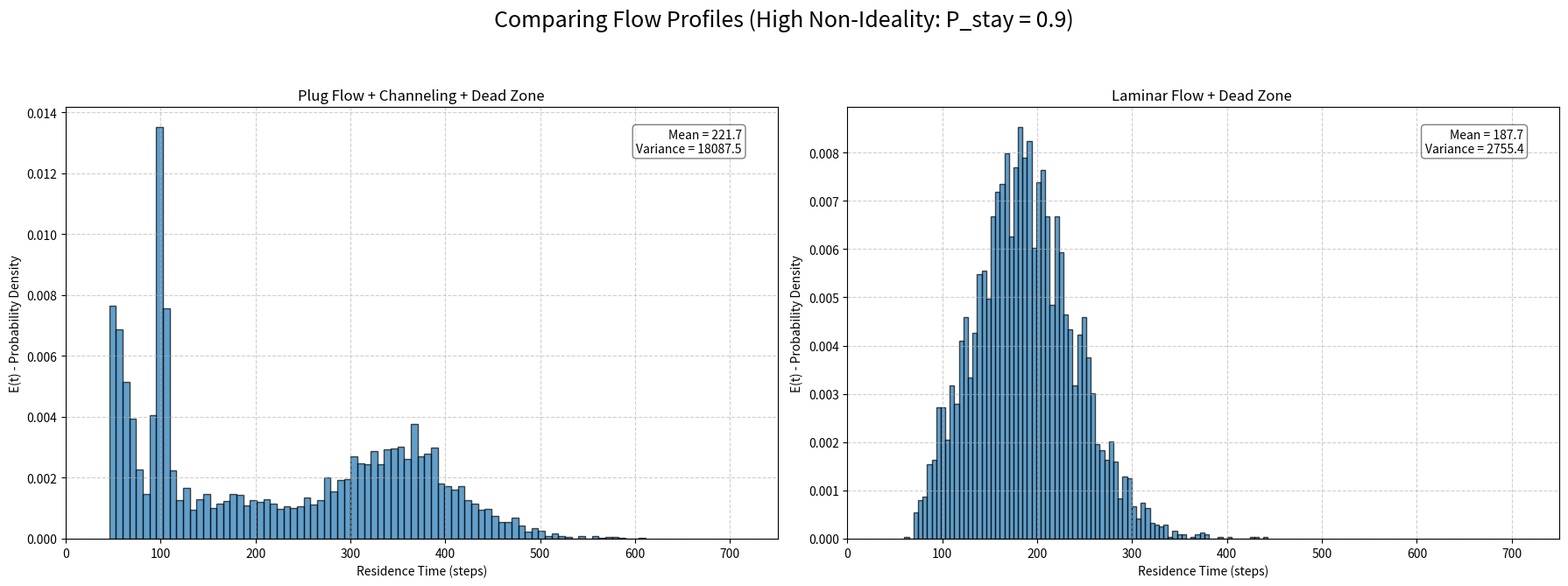

This chart was generated by the following Python code:
# --- 1. Initialization ---
import numpy as np
import matplotlib.pyplot as plt

# --- 2. Simulation Function (Modified) ---
def run_simulation(ax, title, P_STAY_DEAD_ZONE_PARAM, CHANNEL_SPEED_BONUS_PARAM, USE_LAMINAR_FLOW=False):
    """
    Runs the full RTD simulation with selectable flow profiles.
    
    ax: The matplotlib axis object to plot on.
    title: The title for the subplot.
    P_STAY_DEAD_ZONE_PARAM: The P_STAY_DEAD_ZONE to use (0 to disable).
    CHANNEL_SPEED_BONUS_PARAM: The CHANNEL_SPEED_BONUS (only if USE_LAMINAR_FLOW is False).
    USE_LAMINAR_FLOW: Boolean. If True, uses parabolic velocity. If False, uses plug flow.
    """

    # --- Setup Parameters (Constants for all runs) ---
    N_PARTICLES = 5000
    REACTOR_LENGTH = 100
    REACTOR_WIDTH = 20
    P_DISP_AXIAL = 0.2  # Base axial dispersion
    P_DISP_RADIAL = 0.3 # Base radial dispersion

    # --- Laminar Flow Parameters (if used) ---
    # We set VEL_MAX = 2.0 so the *average* velocity is 1.0, same as plug flow
    VEL_MAX = 2.0 
    CENTER_Y = (REACTOR_WIDTH - 1) / 2.0

    # --- Non-Ideal Definitions ---
    DEAD_ZONE_X = [30, 60]  # x-range [start, end]
    DEAD_ZONE_Y = [5, 15]   # y-range [start, end]
    CHANNEL_WIDTH = 3       # y < 3 is the fast channel

    # --- Initialize Data Structures ---
    particle_positions = np.zeros((N_PARTICLES, 2), dtype=int)
    particle_positions[:, 1] = np.random.randint(0, REACTOR_WIDTH, size=N_PARTICLES)
    exit_times = np.full(N_PARTICLES, -1, dtype=int)

    # --- Main Simulation Loop ---
    time = 0
    particles_exited = 0

    while particles_exited < N_PARTICLES:
        time += 1
        if time > REACTOR_LENGTH * 30: # Increased timeout for slow laminar flow at walls
            print(f"Warning: Simulation '{title}' timed out.")
            break
            
        for i in range(N_PARTICLES):
            if exit_times[i] != -1:
                continue
            
            x_pos = particle_positions[i, 0]
            y_pos = particle_positions[i, 1]

            # --- DEAD ZONE CHECK (Applies to both models) ---
            is_in_dead_zone_x = (DEAD_ZONE_X[0] <= x_pos < DEAD_ZONE_X[1])
            is_in_dead_zone_y = (DEAD_ZONE_Y[0] <= y_pos < DEAD_ZONE_Y[1])
            
            if is_in_dead_zone_x and is_in_dead_zone_y and np.random.rand() < P_STAY_DEAD_ZONE_PARAM:
                continue  # Particle gets stuck

            # --- Convection (Two different models) ---
            if USE_LAMINAR_FLOW:
                # --- LAMINAR FLOW CONVECTION ---
                # Calculate parabolic velocity based on y-position
                normalized_y_sq = ((y_pos - CENTER_Y) / CENTER_Y)**2
                v = VEL_MAX * (1 - normalized_y_sq)
                
                # Probabilistic movement for fractional velocity
                base_move = int(v)
                fractional_prob = v - base_move
                
                particle_positions[i, 0] += base_move
                if np.random.rand() < fractional_prob:
                    particle_positions[i, 0] += 1
            
            else:
                # --- PLUG FLOW + CHANNELING CONVECTION (Original Model) ---
                particle_positions[i, 0] += 1 # Base convection
                
                if y_pos < CHANNEL_WIDTH:
                    particle_positions[i, 0] += CHANNEL_SPEED_BONUS_PARAM 
            
            # --- Dispersion (Applies to both models) ---
            if np.random.rand() < P_DISP_AXIAL:
                particle_positions[i, 0] += 1 if np.random.rand() < 0.5 else -1
                    
            if np.random.rand() < P_DISP_RADIAL:
                particle_positions[i, 1] += 1 if np.random.rand() < 0.5 else -1

            # --- Handle Boundaries ---
            if particle_positions[i, 0] < 0: particle_positions[i, 0] = 0
            if particle_positions[i, 1] < 0: particle_positions[i, 1] = 0
            if particle_positions[i, 1] >= REACTOR_WIDTH: particle_positions[i, 1] = REACTOR_WIDTH - 1

            # --- Check for Exit ---
            if particle_positions[i, 0] >= REACTOR_LENGTH:
                exit_times[i] = time
                particles_exited += 1

    # --- 5. Analysis & Plotting ---
    final_times = exit_times[exit_times != -1]
    if len(final_times) == 0:
        ax.text(0.5, 0.5, 'Error: No particles exited', ha='center')
        ax.set_title(title, fontsize=12)
        return

    mean_t = np.mean(final_times)
    var_t = np.var(final_times)
    
    ax.hist(final_times, bins=80, density=True, edgecolor='black', alpha=0.7)
    ax.set_title(title, fontsize=12)
    ax.set_xlabel("Residence Time (steps)", fontsize=10)
    ax.set_ylabel("E(t) - Probability Density", fontsize=10)
    
    stats_text = f"Mean = {mean_t:.1f}\nVariance = {var_t:.1f}"
    ax.text(0.95, 0.95, stats_text, transform=ax.transAxes, ha='right', va='top', 
            bbox=dict(boxstyle='round,pad=0.3', fc='white', alpha=0.5))
    ax.grid(True, linestyle='--', alpha=0.6)
    ax.set_xlim(0, 750) # Use a fixed, large x-axis for comparison

# --- 6. Main Execution ---
fig, axes = plt.subplots(1, 2, figsize=(18, 7))
fig.suptitle("Comparing Flow Profiles (High Non-Ideality: P_stay = 0.9)", fontsize=18)

# --- Run 1: Original Model (Plug Flow + Channeling) ---
print("Running: Plug Flow + Channeling + Dead Zone Model...")
run_simulation(ax=axes[0], 
               title="Plug Flow + Channeling + Dead Zone", 
               P_STAY_DEAD_ZONE_PARAM=0.9,
               CHANNEL_SPEED_BONUS_PARAM=1,
               USE_LAMINAR_FLOW=False)

# --- Run 2: New Model (Laminar Flow) ---
print("Running: Laminar Flow + Dead Zone Model...")
run_simulation(ax=axes[1], 
               title="Laminar Flow + Dead Zone ", 
               P_STAY_DEAD_ZONE_PARAM=0.9, 
               CHANNEL_SPEED_BONUS_PARAM=0, # Not used
               USE_LAMINAR_FLOW=True)

plt.tight_layout(rect=[0, 0.03, 1, 0.93])
plt.show()

print("All simulations complete.")
